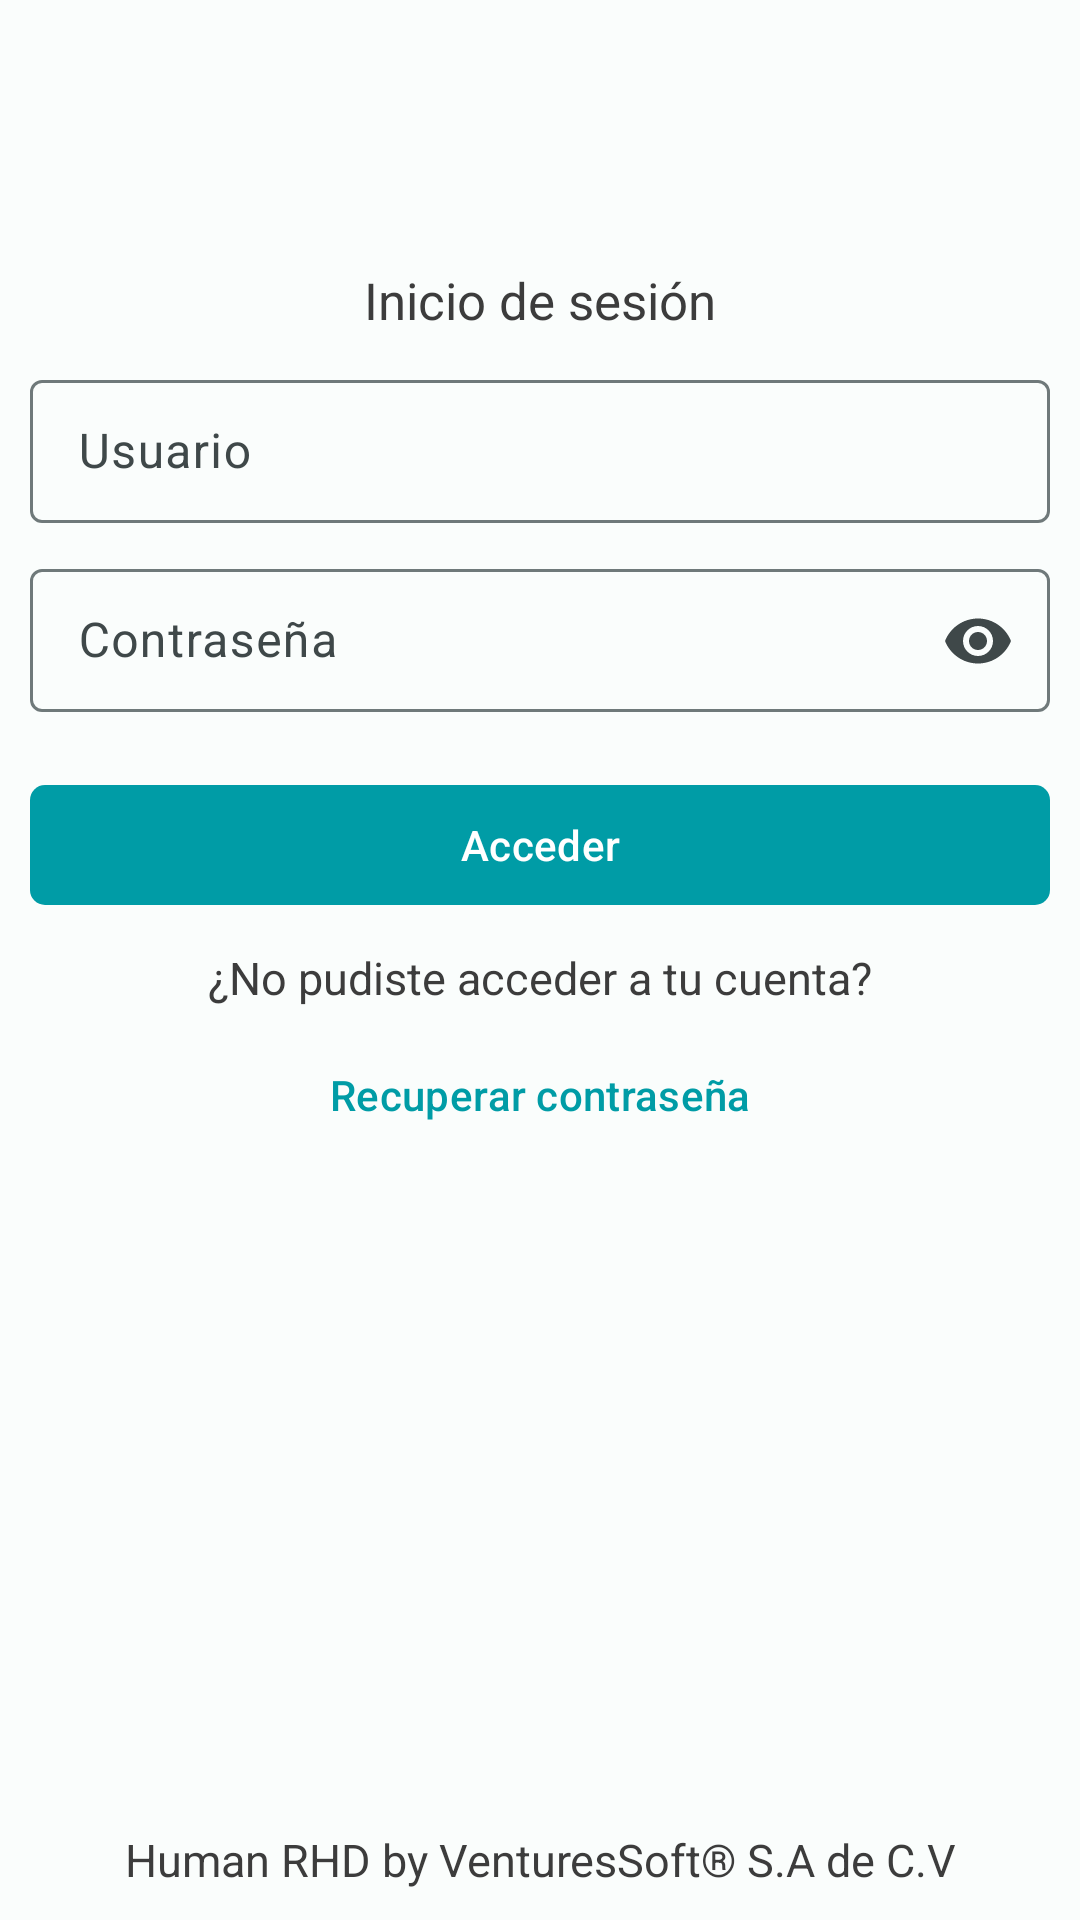

Produce the Android XML layout that renders to this screen, including the resource entries it uses.
<!-- AndroidManifest.xml: application theme Theme.HumanRHDapp -->
<!-- res/layout/fragment_login.xml -->
<?xml version="1.0" encoding="utf-8"?>
<androidx.core.widget.NestedScrollView xmlns:android="http://schemas.android.com/apk/res/android"
    xmlns:tools="http://schemas.android.com/tools"
    android:layout_width="match_parent"
    android:layout_height="match_parent"
    android:fillViewport="true"
    xmlns:app="http://schemas.android.com/apk/res-auto"
    tools:context=".ui.login.ui.fragments.LoginFragment">

    <androidx.constraintlayout.widget.ConstraintLayout
        android:layout_width="match_parent"
        android:layout_height="wrap_content"
        android:layout_margin="10dp">

        <androidx.appcompat.widget.AppCompatImageView
            android:id="@+id/iv_logo"
            android:layout_width="180dp"
            android:layout_height="wrap_content"
            android:adjustViewBounds="true"
            android:gravity="center"
            android:src="@drawable/logohumanrhd"
            app:layout_constraintBottom_toBottomOf="parent"
            app:layout_constraintLeft_toLeftOf="parent"
            app:layout_constraintRight_toRightOf="parent"
            app:layout_constraintTop_toTopOf="parent"
            app:layout_constraintVertical_bias="0.05" />

        <androidx.constraintlayout.widget.ConstraintLayout
            android:id="@+id/cl_login"
            android:layout_width="match_parent"
            android:layout_height="wrap_content"
            app:layout_constraintBottom_toBottomOf="parent"
            app:layout_constraintEnd_toEndOf="parent"
            app:layout_constraintVertical_bias="0.15"
            app:layout_constraintStart_toStartOf="parent"
            app:layout_constraintTop_toBottomOf="@+id/iv_logo">

            <com.google.android.material.textview.MaterialTextView
                android:id="@+id/tv_1"
                style="@style/TextSubtitleRHD"
                android:textStyle="normal"
                android:layout_width="match_parent"
                android:gravity="center"
                android:text="@string/login"
                app:layout_constraintTop_toTopOf="parent" />

            <com.google.android.material.textfield.TextInputLayout
                android:id="@+id/emailTextField"
                style="@style/InputLayoutRHD"
                android:layout_width="match_parent"
                android:hint="@string/login_email"
                app:layout_constraintTop_toBottomOf="@+id/tv_1">

                <com.google.android.material.textfield.TextInputEditText
                    android:id="@+id/et_email"
                    android:layout_width="match_parent"
                    android:layout_height="wrap_content"
                    android:inputType="textEmailAddress" />
            </com.google.android.material.textfield.TextInputLayout>

            <com.google.android.material.textfield.TextInputLayout
                android:id="@+id/passwordTextField"
                style="@style/InputLayoutRHD"
                android:layout_width="match_parent"
                android:hint="@string/login_password"
                app:endIconMode="password_toggle"
                app:layout_constraintTop_toBottomOf="@+id/emailTextField">

                <com.google.android.material.textfield.TextInputEditText
                    android:id="@+id/et_password"
                    android:layout_width="match_parent"
                    android:layout_height="wrap_content"
                    android:inputType="textPassword" />
            </com.google.android.material.textfield.TextInputLayout>

            <com.google.android.material.button.MaterialButton
                android:id="@+id/enterButton"
                style="@style/ButtonRHD"
                android:layout_width="match_parent"
                android:layout_marginTop="20dp"
                android:text="@string/login_botton_enter"
                app:layout_constraintTop_toBottomOf="@+id/passwordTextField" />

            <com.google.android.material.textview.MaterialTextView
                android:id="@+id/textView4"
                style="@style/TextHeaderRHD"
                android:layout_width="match_parent"
                android:gravity="center"
                android:textStyle="normal"
                android:layout_marginTop="10dp"
                android:text="@string/login_text_recover"
                app:layout_constraintTop_toBottomOf="@+id/enterButton" />

            <com.google.android.material.button.MaterialButton
                android:id="@+id/forgotNipButton"
                style="@style/ButtonTextRHD"
                android:layout_width="match_parent"
                android:text="@string/login_text_recover_password"
                app:layout_constraintTop_toBottomOf="@+id/textView4" />

        </androidx.constraintlayout.widget.ConstraintLayout>

        <com.google.android.material.textview.MaterialTextView
            android:id="@+id/textView5"
            style="@style/TextHeaderRHD"
            android:layout_width="match_parent"
            android:layout_height="wrap_content"
            android:gravity="center"
            android:textStyle="normal"
            app:layout_constraintVertical_bias="1"
            android:text="@string/login_human"
            app:layout_constraintBottom_toBottomOf="parent"
            app:layout_constraintTop_toBottomOf="@+id/cl_login" />

    </androidx.constraintlayout.widget.ConstraintLayout>

</androidx.core.widget.NestedScrollView>
<!-- resources referenced by this layout -->
<resources>
  <string name="login">Inicio de sesión</string>
  <string name="login_botton_enter">Acceder</string>
  <string name="login_email">Usuario</string>
  <string name="login_human">Human RHD by VenturesSoft® S.A de C.V</string>
  <string name="login_password">Contraseña</string>
  <string name="login_text_recover">¿No pudiste acceder a tu cuenta?</string>
  <string name="login_text_recover_password">Recuperar contraseña</string>
  <style name="ButtonRHD" parent="Widget.Material3.Button">
          <item name="android:layout_width">match_parent</item>
          <item name="android:layout_height">wrap_content</item>
          <item name="android:layout_marginTop">5dp</item>
          <item name="android:textColor">@color/white</item>
          <item name="backgroundTint">@color/principal</item>
          <item name="cornerRadius">5dp</item>
      </style>
  <style name="ButtonTextRHD" parent="Widget.Material3.Button.TextButton">
          <item name="android:layout_width">match_parent</item>
          <item name="android:layout_height">wrap_content</item>
          <item name="android:layout_marginTop">5dp</item>
          <item name="android:textColor">@color/principal</item>
      </style>
  <style name="InputLayoutRHD" parent="Widget.Material3.TextInputLayout.OutlinedBox.Dense">
          <item name="android:layout_width">match_parent</item>
          <item name="android:layout_height">wrap_content</item>
          <item name="android:layout_marginTop">10dp</item>
          <item name="hintTextColor">@color/principal</item>
      </style>
  <style name="TextHeaderRHD">
          <item name="android:layout_width">match_parent</item>
          <item name="android:layout_height">wrap_content</item>
          <item name="android:textSize">15sp</item>
          <item name="android:textColor">@color/mBlack</item>
          <item name="android:textStyle">bold</item>
      </style>
  <style name="TextSubtitleRHD">
          <item name="android:layout_width">match_parent</item>
          <item name="android:layout_height">wrap_content</item>
          <item name="android:textSize">17sp</item>
          <item name="android:textColor">@color/mBlack</item>
          <item name="android:textStyle">bold</item>
          <item name="android:layout_marginTop">5dp</item>
      </style>
  <color name="white">#FFFFFF</color>
  <color name="principal">#009CA6</color>
  <color name="mBlack">#3c3c3c</color>
  <color name="md_theme_light_tertiary">#984061</color>
  <color name="md_theme_light_onTertiary">#FFFFFF</color>
  <color name="md_theme_light_tertiaryContainer">#FFD9E2</color>
  <color name="md_theme_light_onTertiaryContainer">#3E001D</color>
  <color name="md_theme_light_error">#BA1A1A</color>
  <color name="md_theme_light_errorContainer">#FFDAD6</color>
  <color name="md_theme_light_onError">#FFFFFF</color>
  <color name="md_theme_light_onErrorContainer">#410002</color>
  <color name="md_theme_light_background">#FAFDFC</color>
  <color name="black">#FF000000</color>
  <color name="md_theme_light_surface">#FAFDFC</color>
  <color name="md_theme_light_surfaceVariant">#DAE4E5</color>
  <color name="md_theme_light_onSurfaceVariant">#3F4849</color>
  <color name="md_theme_light_outline">#6F797A</color>
  <color name="md_theme_light_inverseSurface">#2D3131</color>
</resources>
